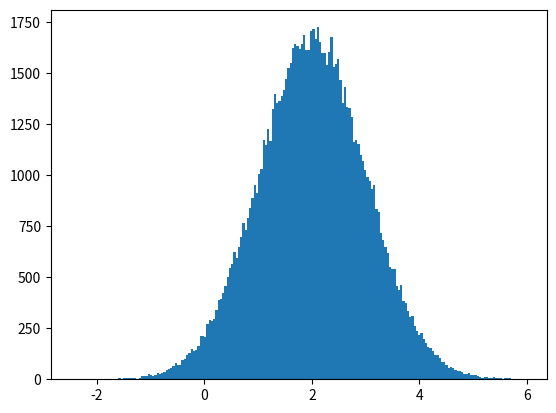

Write Python code to recreate this figure.
import random 
import matplotlib.pyplot as plt 
    
# store the random numbers in a list 
nums = [] 
mu = 2
sigma = 1
    
for i in range(100000): 
    temp = random.gauss(mu, sigma) 
    nums.append(temp) 
        
# plotting a graph 
plt.hist(nums, bins = 200) 
plt.show()